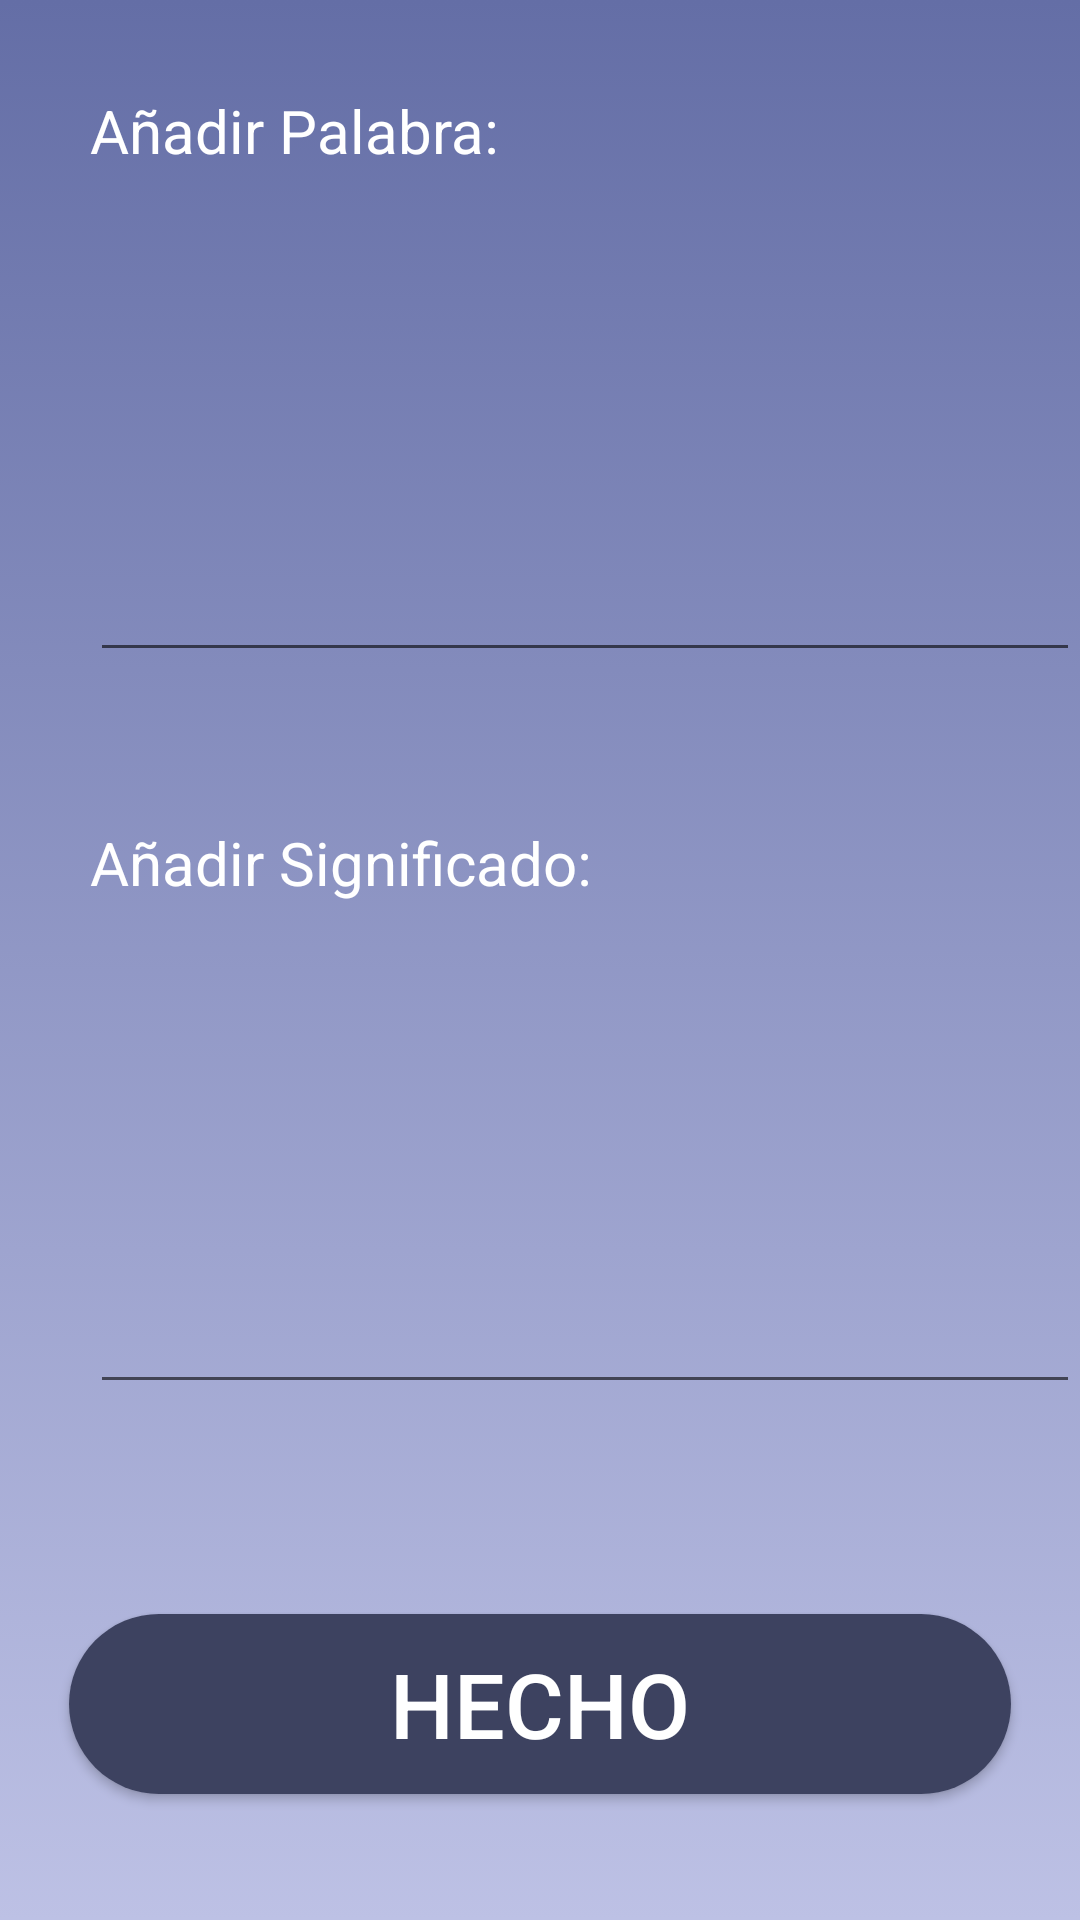

The Android layout XML behind this screen, and the referenced resources:
<!-- AndroidManifest.xml: application theme AppTheme -->
<!-- res/layout/activity_agregarpalabra.xml -->
<?xml version="1.0" encoding="utf-8"?>
<androidx.constraintlayout.widget.ConstraintLayout xmlns:android="http://schemas.android.com/apk/res/android"
    xmlns:app="http://schemas.android.com/apk/res-auto"
    xmlns:tools="http://schemas.android.com/tools"
    android:layout_width="match_parent"
    android:layout_height="match_parent"
    tools:context=".AgregarPalabraActivity">

    <LinearLayout
        android:layout_width="match_parent"
        android:layout_height="match_parent"
        android:background="@drawable/fondo3"
        android:orientation="vertical">

        <TextView
            android:id="@+id/textView"
            android:layout_width="match_parent"
            android:layout_height="wrap_content"
            android:padding="30dp"
            android:textColor="#ffff"
            android:textSize="20dp"
            android:text="Añadir Palabra:" />

        <EditText
            android:id="@+id/editTextPalabra"
            android:layout_width="match_parent"
            android:layout_height="127dp"
            android:ems="10"
            android:gravity="start"
            android:layout_marginTop="10dp"
            android:layout_marginBottom="20dp"
            android:textColor="#dbdedf"
            android:layout_marginLeft="30dp"
            android:inputType="textMultiLine" />
        <TextView
            android:id="@+id/textView2"
            android:layout_width="match_parent"
            android:layout_height="wrap_content"
            android:padding="30dp"
            android:textColor="#ffff"
            android:textSize="20dp"
            android:text="Añadir Significado:" />
        <EditText
            android:id="@+id/editTextSignificado"
            android:layout_width="match_parent"
            android:layout_height="127dp"
            android:ems="10"
            android:gravity="start"
            android:layout_marginTop="10dp"
            android:layout_marginBottom="20dp"
            android:textColor="#dbdedf"
            android:layout_marginLeft="30dp"
            android:inputType="textMultiLine" />

        <Button
            android:id="@+id/done"
            android:layout_width="314dp"
            android:layout_height="60dp"
            android:layout_gravity="center"
            android:background="@drawable/boton"
            android:text="HECHO"
            android:textColor="#ffff"
            android:layout_marginTop="50dp"
            android:textSize="30dp"
             />
    </LinearLayout>
</androidx.constraintlayout.widget.ConstraintLayout>
<!-- resources referenced by this layout -->
<resources>
  <!-- drawable boton (drawable) -->
  <?xml version="1.0" encoding="utf-8"?>
      <shape xmlns:android="http://schemas.android.com/apk/res/android"
          android:shape="rectangle">
          <solid android:color="#3d4260"/>
          <corners android:radius="100dp"/>
       </shape>
  <!-- drawable fondo3 (drawable) -->
  <?xml version="1.0" encoding="utf-8"?>
  <selector xmlns:android="http://schemas.android.com/apk/res/android">
  <item >
      <shape android:shape="rectangle"  >e8eaf6
  
  
          <gradient android:angle="-90" android:startColor="#646ea6" android:endColor="#bdc1e5" />
          
  
      </shape>
  </item>
  </selector>
  <style name="AppTheme" parent="Theme.AppCompat.Light.DarkActionBar">
          
          <item name="colorPrimary">#191a23</item>
          <item name="colorPrimaryDark">#2b2d40</item>
          <item name="colorAccent">#d3d5ee</item>
      </style>
</resources>
